Image classification data set "cnn_dataset" (vamshika06-gif/microplastic on GitHub). Class labels (4): foam, hard, line, pellet.

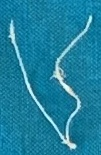
Label: line

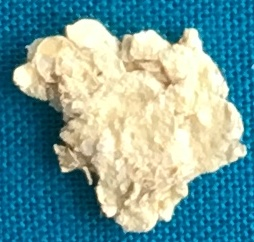
Label: foam

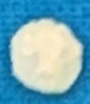
Label: pellet

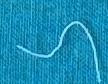
Label: line

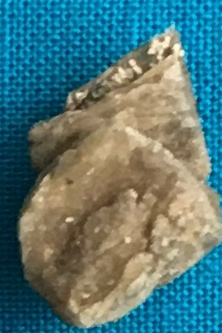
Label: foam

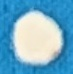
Label: pellet
